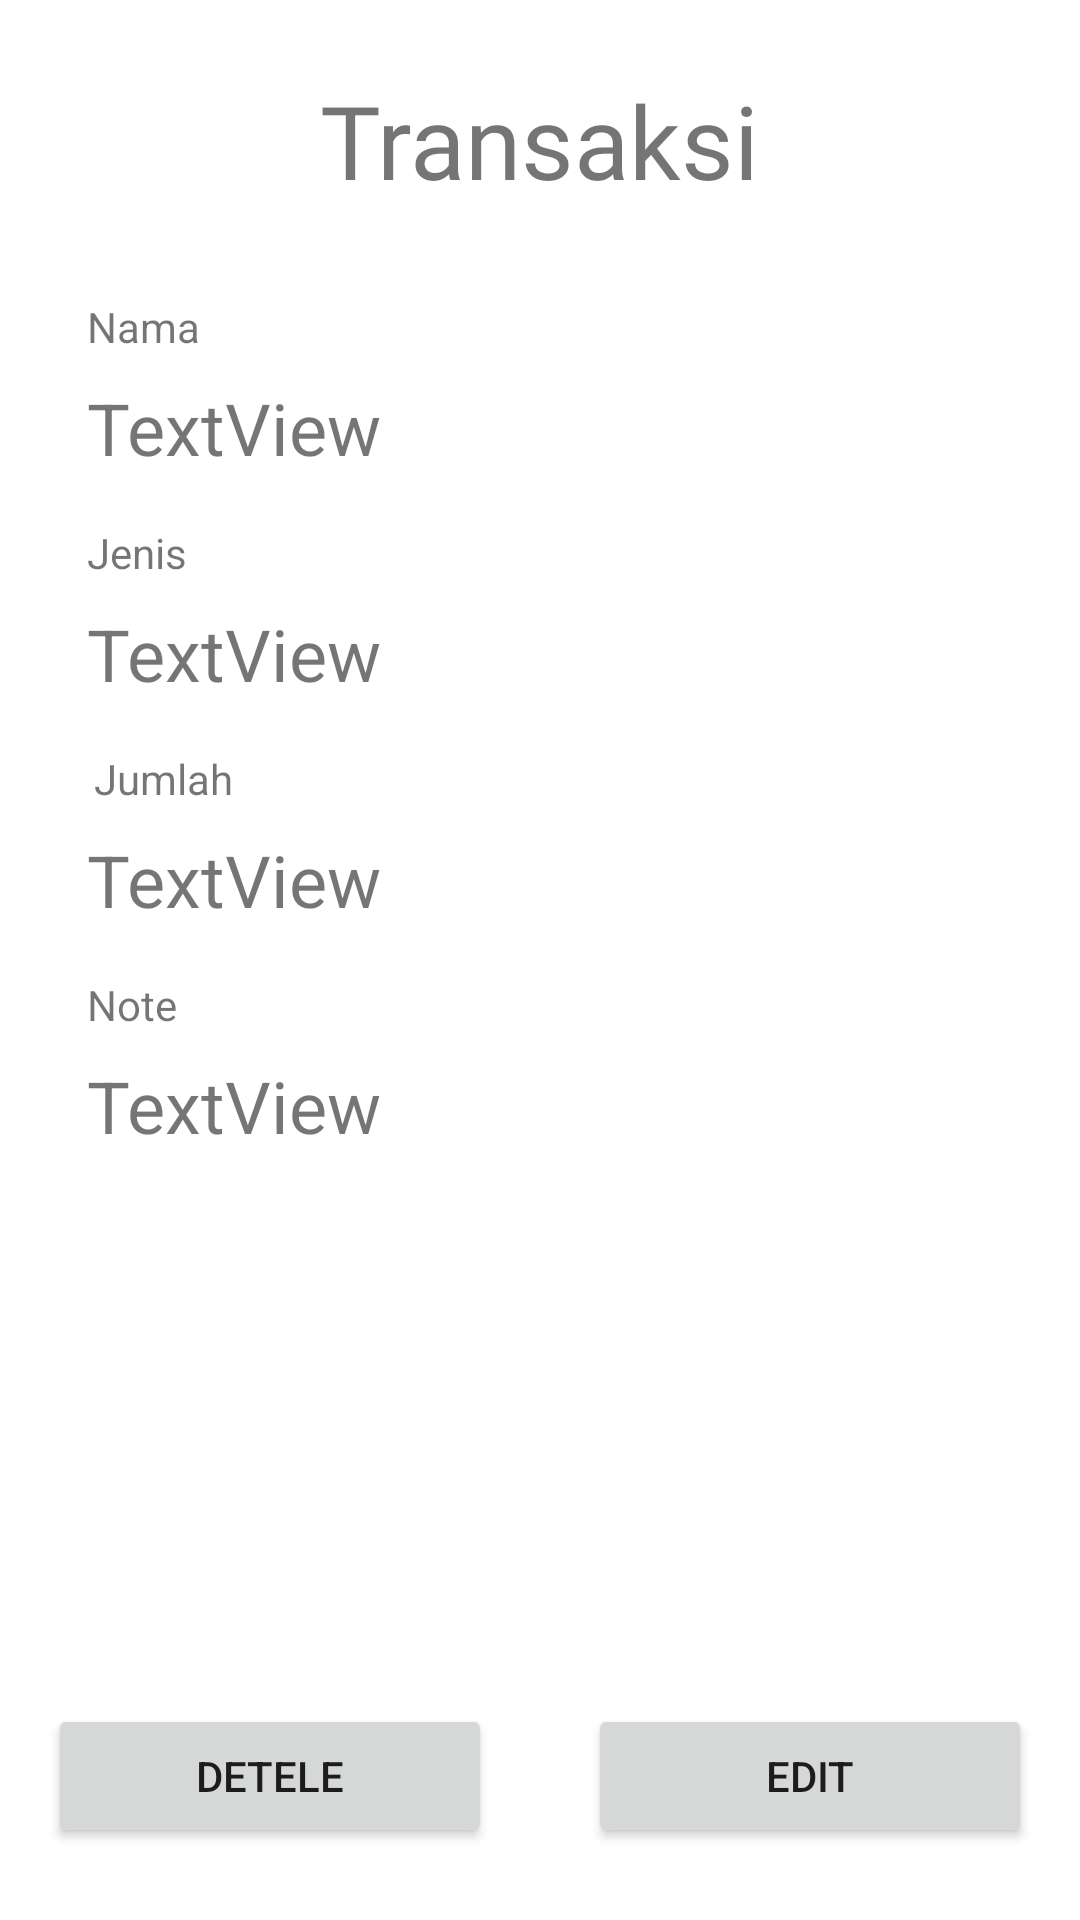

Write the Android layout XML for this screen, with the resource values it uses.
<!-- AndroidManifest.xml: application theme Theme.FIRGO -->
<!-- res/layout/activity_detail.xml -->
<?xml version="1.0" encoding="utf-8"?>
<androidx.constraintlayout.widget.ConstraintLayout xmlns:android="http://schemas.android.com/apk/res/android"
    xmlns:app="http://schemas.android.com/apk/res-auto"
    xmlns:tools="http://schemas.android.com/tools"
    android:layout_width="match_parent"
    android:layout_height="match_parent"
    android:visibility="visible"
    tools:context=".Detail">

    <TextView
        android:id="@+id/textView9"
        android:layout_width="wrap_content"
        android:layout_height="wrap_content"
        android:layout_marginTop="24dp"
        android:fontFamily="@font/josefin_sans_bold"
        android:text="Transaksi"
        android:textSize="34sp"
        app:layout_constraintEnd_toEndOf="parent"
        app:layout_constraintStart_toStartOf="parent"
        app:layout_constraintTop_toTopOf="parent" />

    <Button
        android:id="@+id/BTNdel"
        android:layout_width="0dp"
        android:layout_height="wrap_content"
        android:layout_marginStart="16dp"
        android:layout_marginEnd="16dp"
        android:layout_marginBottom="24dp"
        android:text="Detele"
        app:layout_constraintBottom_toBottomOf="parent"
        app:layout_constraintEnd_toStartOf="@+id/BTNedit"
        app:layout_constraintHorizontal_bias="0.5"
        app:layout_constraintStart_toStartOf="parent" />

    <Button
        android:id="@+id/BTNedit"
        android:layout_width="0dp"
        android:layout_height="wrap_content"
        android:layout_marginStart="16dp"
        android:layout_marginEnd="16dp"
        android:text="Edit"
        app:layout_constraintBottom_toBottomOf="@+id/BTNdel"
        app:layout_constraintEnd_toEndOf="parent"
        app:layout_constraintHorizontal_bias="0.5"
        app:layout_constraintStart_toEndOf="@+id/BTNdel" />

    <TextView
        android:id="@+id/textView10"
        android:layout_width="wrap_content"
        android:layout_height="wrap_content"
        android:layout_marginTop="30dp"
        android:text="Nama"
        app:layout_constraintEnd_toEndOf="parent"
        app:layout_constraintHorizontal_bias="0.09"
        app:layout_constraintStart_toStartOf="parent"
        app:layout_constraintTop_toBottomOf="@+id/textView9" />

    <TextView
        android:id="@+id/TVnama"
        android:layout_width="wrap_content"
        android:layout_height="wrap_content"
        android:layout_marginTop="8dp"
        android:text="TextView"
        android:textSize="24sp"
        app:layout_constraintEnd_toEndOf="parent"
        app:layout_constraintHorizontal_bias="0.0"
        app:layout_constraintStart_toStartOf="@+id/textView10"
        app:layout_constraintTop_toBottomOf="@+id/textView10" />

    <TextView
        android:id="@+id/TVjenis"
        android:layout_width="wrap_content"
        android:layout_height="wrap_content"
        android:layout_marginTop="8dp"
        android:text="TextView"
        android:textSize="24sp"
        app:layout_constraintEnd_toEndOf="parent"
        app:layout_constraintHorizontal_bias="0.0"
        app:layout_constraintStart_toStartOf="@+id/textView10"
        app:layout_constraintTop_toBottomOf="@+id/textView14" />

    <TextView
        android:id="@+id/TVjumlah"
        android:layout_width="wrap_content"
        android:layout_height="wrap_content"
        android:layout_marginTop="8dp"
        android:text="TextView"
        android:textSize="24sp"
        app:layout_constraintEnd_toEndOf="parent"
        app:layout_constraintHorizontal_bias="0.0"
        app:layout_constraintStart_toStartOf="@+id/textView10"
        app:layout_constraintTop_toBottomOf="@+id/textView16" />

    <TextView
        android:id="@+id/TVnote"
        android:layout_width="wrap_content"
        android:layout_height="wrap_content"
        android:layout_marginTop="8dp"
        android:text="TextView"
        android:textSize="24sp"
        app:layout_constraintEnd_toEndOf="parent"
        app:layout_constraintHorizontal_bias="0.0"
        app:layout_constraintStart_toStartOf="@+id/textView10"
        app:layout_constraintTop_toBottomOf="@+id/textView17" />

    <TextView
        android:id="@+id/textView14"
        android:layout_width="wrap_content"
        android:layout_height="wrap_content"
        android:layout_marginTop="16dp"
        android:text="Jenis"
        app:layout_constraintEnd_toEndOf="parent"
        app:layout_constraintHorizontal_bias="0.0"
        app:layout_constraintStart_toStartOf="@+id/TVnama"
        app:layout_constraintTop_toBottomOf="@+id/TVnama" />

    <TextView
        android:id="@+id/textView16"
        android:layout_width="wrap_content"
        android:layout_height="wrap_content"
        android:layout_marginTop="16dp"
        android:text="Jumlah"
        app:layout_constraintEnd_toEndOf="parent"
        app:layout_constraintHorizontal_bias="0.008"
        app:layout_constraintStart_toStartOf="@+id/TVnama"
        app:layout_constraintTop_toBottomOf="@+id/TVjenis" />

    <TextView
        android:id="@+id/textView17"
        android:layout_width="wrap_content"
        android:layout_height="wrap_content"
        android:layout_marginTop="16dp"
        android:text="Note"
        app:layout_constraintEnd_toEndOf="parent"
        app:layout_constraintHorizontal_bias="0.0"
        app:layout_constraintStart_toStartOf="@+id/TVnama"
        app:layout_constraintTop_toBottomOf="@+id/TVjumlah" />

    <TextView
        android:id="@+id/TVid"
        android:layout_width="wrap_content"
        android:layout_height="wrap_content"
        android:text="TextView"
        android:visibility="invisible"
        app:layout_constraintEnd_toEndOf="parent"
        app:layout_constraintTop_toTopOf="parent" />

</androidx.constraintlayout.widget.ConstraintLayout>
<!-- resources referenced by this layout -->
<resources>
  <style name="Theme.FIRGO" parent="Theme.MaterialComponents.DayNight.NoActionBar">
          
          <item name="colorPrimary">@color/purple_500</item>
          <item name="colorPrimaryVariant">@color/purple_700</item>
          <item name="colorOnPrimary">@color/white</item>
          
          <item name="colorSecondary">@color/teal_200</item>
          <item name="colorSecondaryVariant">@color/teal_700</item>
          <item name="colorOnSecondary">@color/black</item>
          
          <item name="android:statusBarColor" tools:targetApi="l">?attr/colorPrimaryVariant</item>
          
      </style>
  <!-- not gathered from this repository: default colours our renderer supplied (Android Studio template values) -->
  <color name="purple_500">#FF6200EE</color>
  <color name="purple_700">#FF3700B3</color>
  <color name="teal_200">#FF03DAC5</color>
  <color name="teal_700">#FF018786</color>
  <color name="black">#FF000000</color>
  <color name="white">#FFFFFFFF</color>
</resources>
